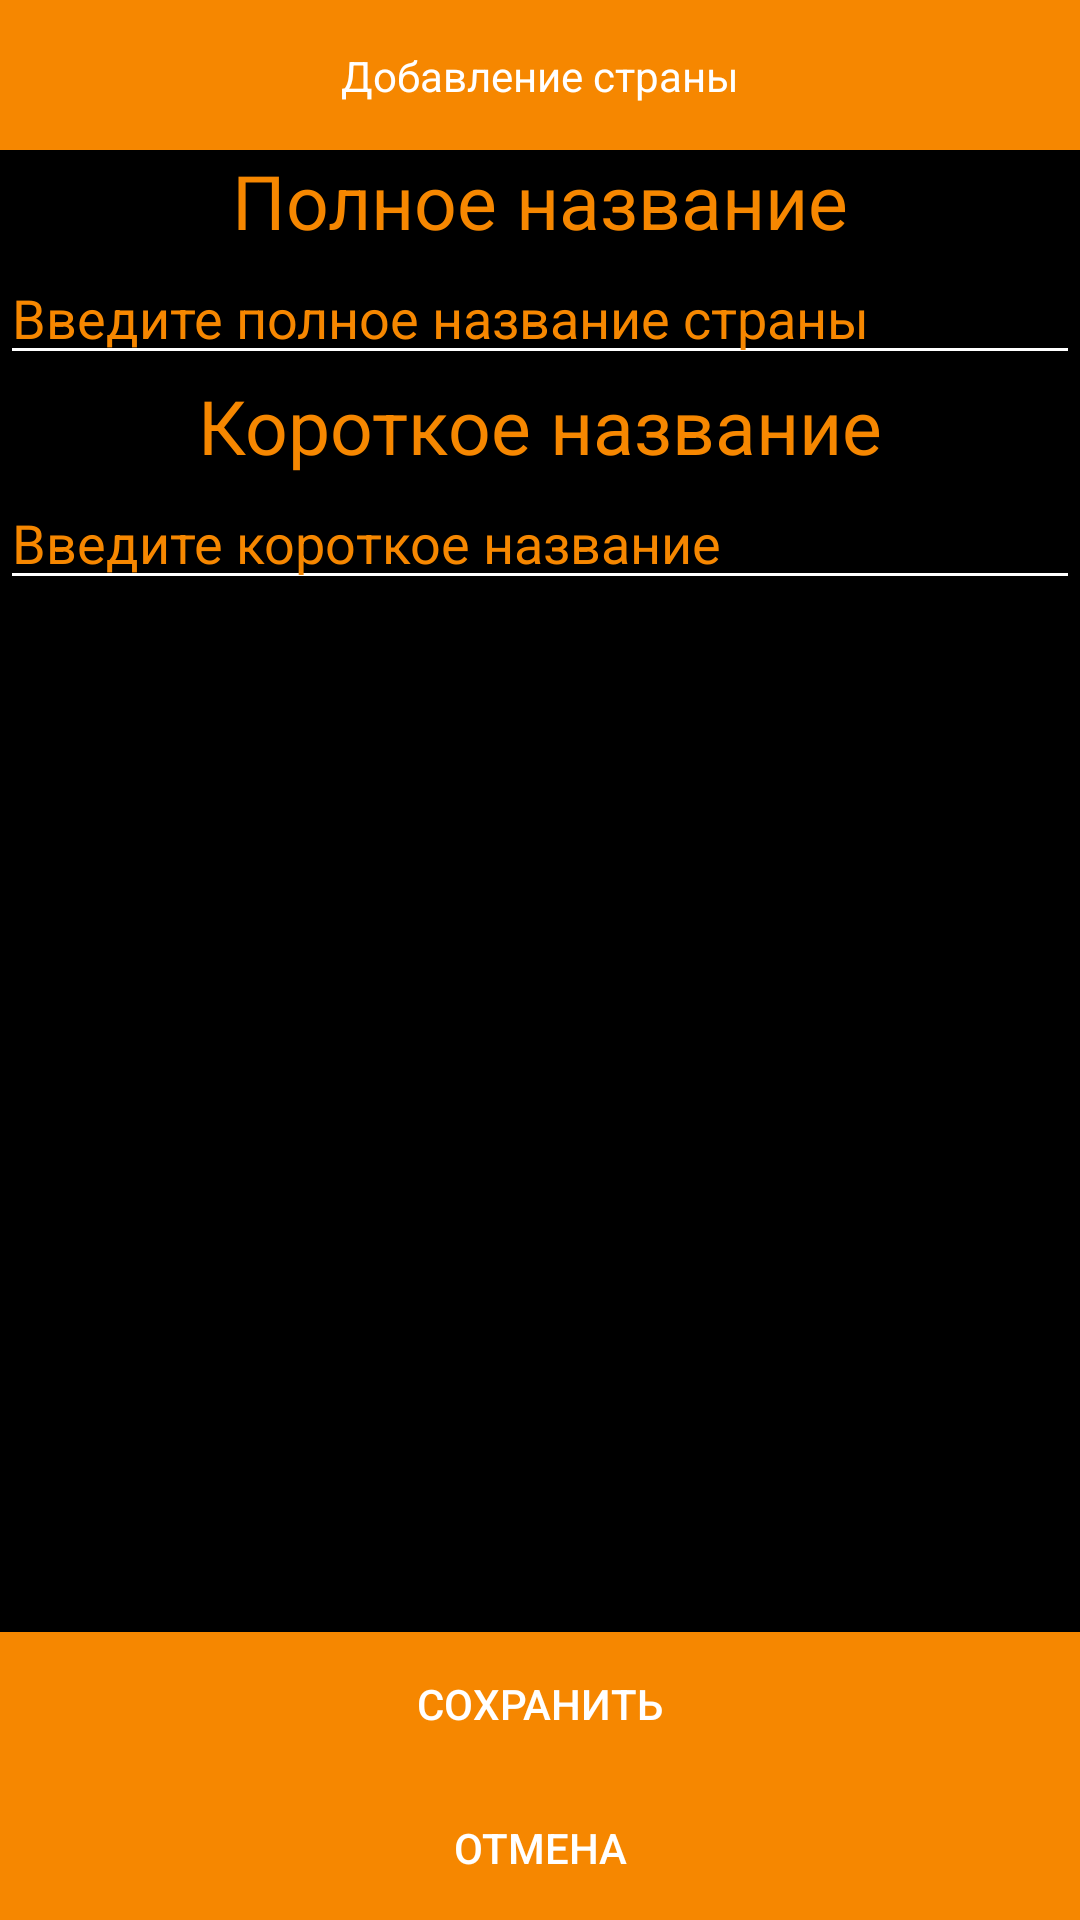

Reconstruct the res/layout file that produces this screen, plus the resources it refers to.
<!-- AndroidManifest.xml: application theme Theme.AdresRepository -->
<!-- res/layout/add_country_fragment.xml -->
<?xml version="1.0" encoding="utf-8"?>
<LinearLayout xmlns:android="http://schemas.android.com/apk/res/android"
    xmlns:app="http://schemas.android.com/apk/res-auto"
    xmlns:tools="http://schemas.android.com/tools"
    android:background="@color/black"
    android:orientation="vertical"
    android:layout_width="match_parent"
    android:layout_height="match_parent">

    <androidx.constraintlayout.widget.ConstraintLayout
        android:background="@color/orange"
        android:layout_width="match_parent"
        android:layout_height="50dp">

        <ImageButton
            android:id="@+id/back"
            android:layout_width="59dp"
            android:layout_height="31dp"
            android:background="@color/orange"
            app:layout_constraintBottom_toBottomOf="parent"
            app:layout_constraintStart_toStartOf="parent"
            app:layout_constraintTop_toTopOf="parent"
            app:layout_constraintVertical_bias="0.526"
            android:src="@drawable/arrow_back24px" />

        <TextView
            android:id="@+id/textView2"
            android:layout_width="wrap_content"
            android:layout_height="wrap_content"
            android:text="Добавление страны"
            android:textColor="@color/white"
            app:layout_constraintBottom_toBottomOf="parent"
            app:layout_constraintEnd_toEndOf="parent"
            app:layout_constraintStart_toStartOf="parent"
            app:layout_constraintTop_toTopOf="parent" />
    </androidx.constraintlayout.widget.ConstraintLayout>

    <TextView
        android:layout_width="match_parent"
        android:layout_height="wrap_content"
        android:gravity="center"
        android:textColor="@color/orange"
        android:textSize="25sp"
        android:text="Полное название" />

    <EditText
        android:id="@+id/fullname"
        android:layout_width="match_parent"
        android:layout_height="wrap_content"

        android:ems="10"
        android:inputType="text"
        android:textColor="@color/orange"
        android:textColorHint="@color/orange"
        android:backgroundTint="@color/white"
        android:hint="@string/fullname_hint" />

    <TextView
        android:layout_width="match_parent"
        android:layout_height="wrap_content"
        android:gravity="center"
        android:textColor="@color/orange"
        android:textSize="25sp"
        android:text="Короткое название" />

    <EditText
        android:id="@+id/shortname"
        android:layout_width="match_parent"
        android:layout_height="wrap_content"
        android:ems="10"
        android:inputType="text"
        android:textColor="@color/orange"
        android:textColorHint="@color/orange"
        android:backgroundTint="@color/white"
        android:hint="@string/shortname_hint" />

    <LinearLayout
        android:layout_width="match_parent"
        android:layout_height="match_parent"
        android:layout_gravity="bottom"
        android:gravity="bottom"
        android:orientation="vertical">

        <Button
            android:id="@+id/save"
            android:background="@color/orange"
            android:layout_width="match_parent"
            android:layout_height="wrap_content"
            android:textColor="@color/white"
            android:text="Сохранить" />

        <Button
            android:id="@+id/cancel"
            android:background="@color/orange"
            android:layout_width="match_parent"
            android:layout_height="wrap_content"
            android:textColor="@color/white"
            android:text="Отмена" />
    </LinearLayout>


</LinearLayout>
<!-- resources referenced by this layout -->
<resources>
  <color name="black">#FF000000</color>
  <color name="orange">#F68700</color>
  <color name="white">#FFFFFFFF</color>
  <string name="fullname_hint">Введите полное название страны</string>
  <string name="shortname_hint">Введите короткое название</string>
  <style name="Theme.AdresRepository" parent="android:Theme.Material.Light.NoActionBar" />
</resources>
